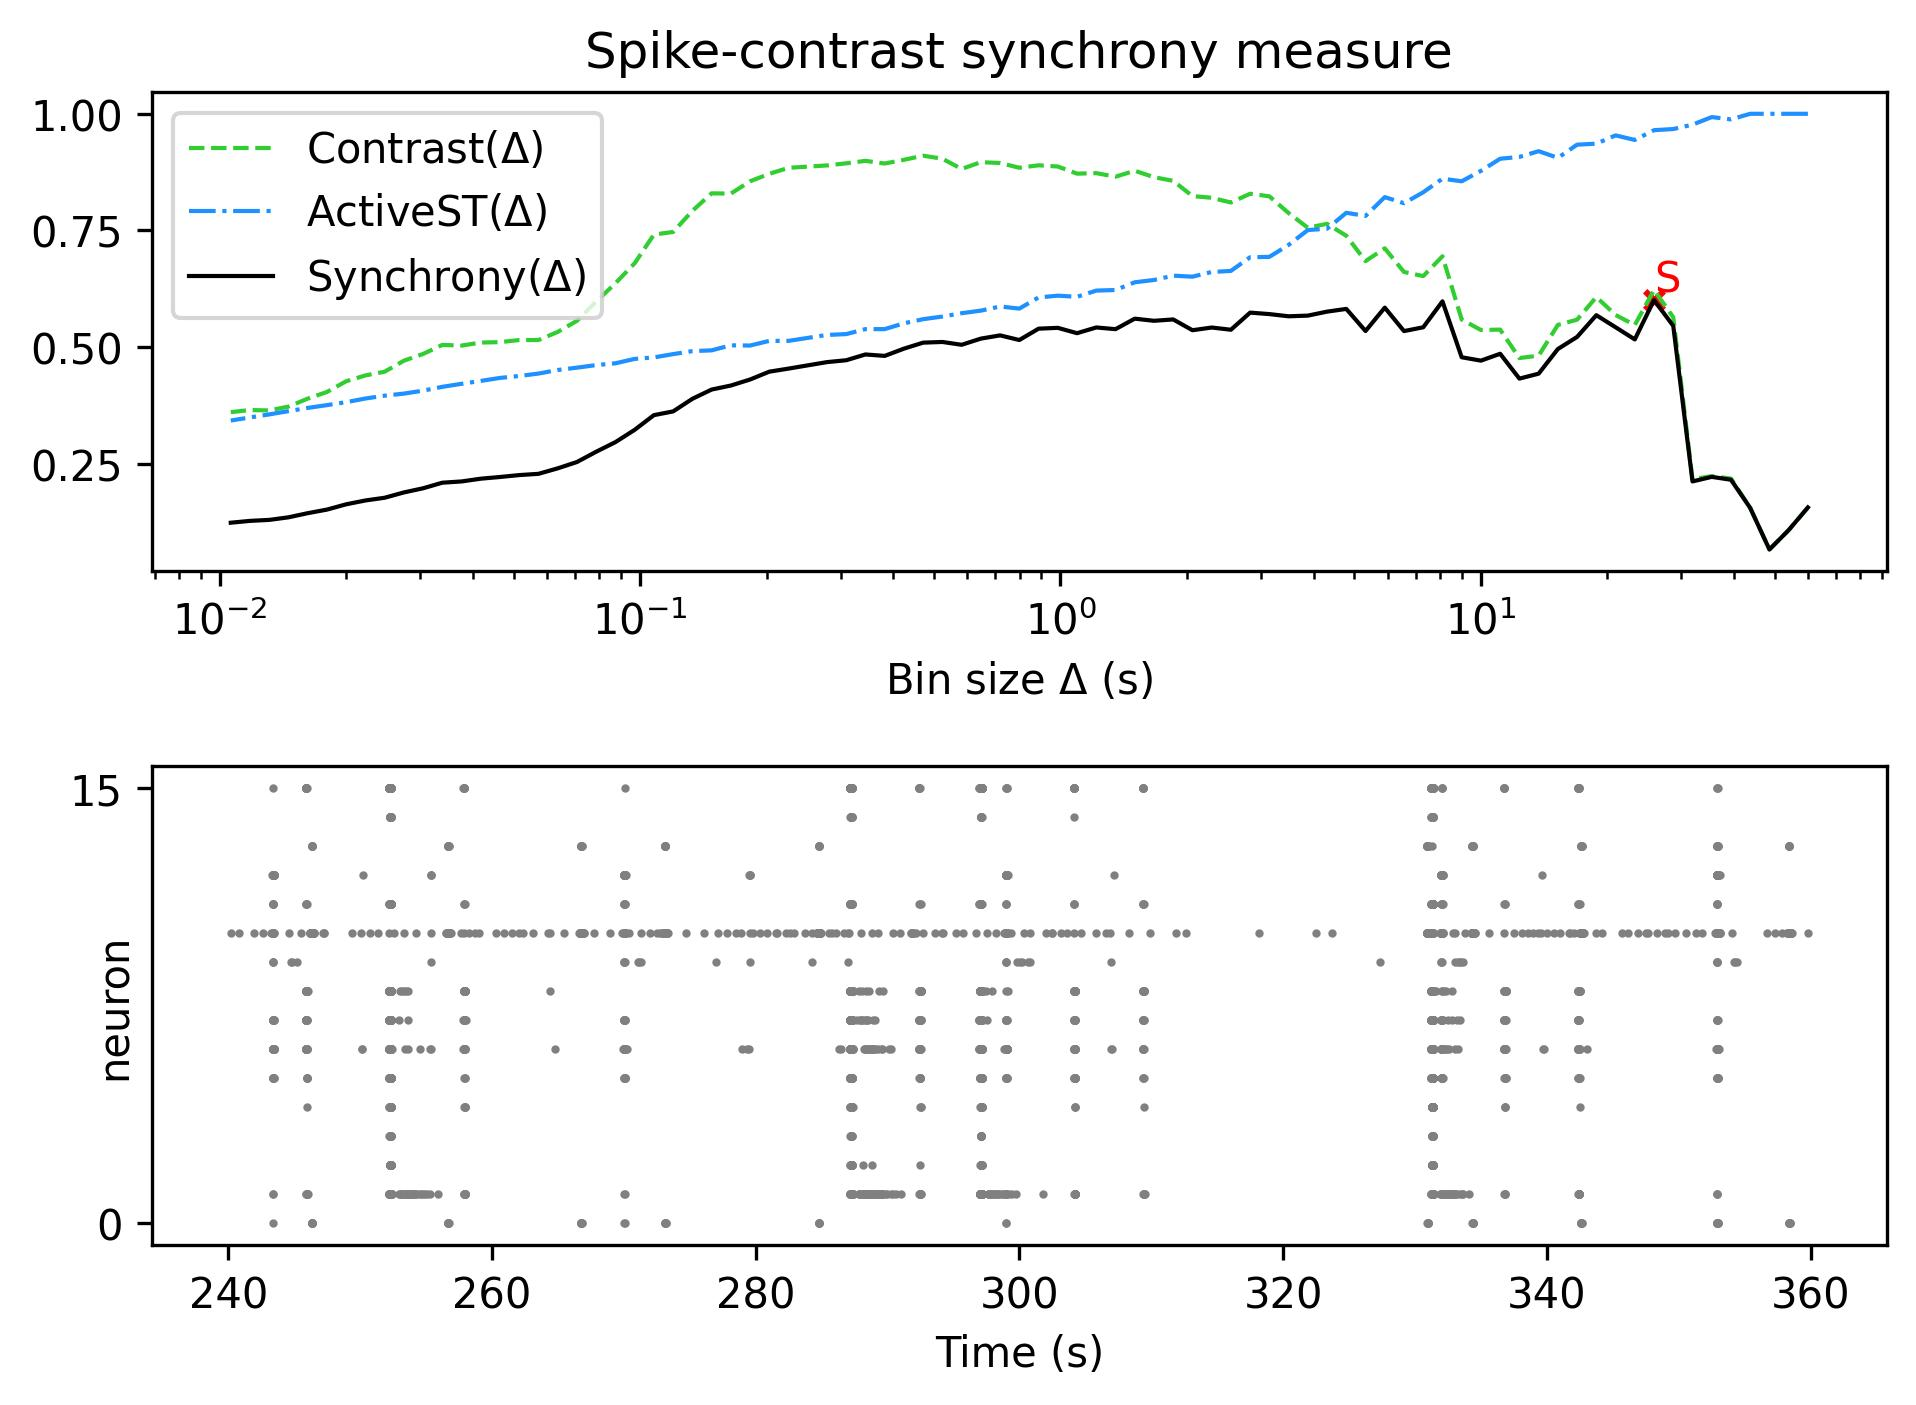

Values plotted in this chart, from the file beside it:
, Spike-contrast (60.0 s), Spike-contrast (54.0 s), Spike-contrast (48.6 s), Spike-contrast (43.74 s), Spike-contrast (39.366 s), Spike-contrast (35.429 s), Spike-contrast (31.886 s), Spike-contrast (28.698 s), Spike-contrast (25.828 s), Spike-contrast (23.245 s), Spike-contrast (20.921 s), Spike-contrast (18.829 s), Spike-contrast (16.946 s), Spike-contrast (15.251 s), Spike-contrast (13.726 s), Spike-contrast (12.353 s), Spike-contrast (11.118 s), Spike-contrast (10.006 s), Spike-contrast (9.006 s), Spike-contrast (8.105 s), Spike-contrast (7.295 s), Spike-contrast (6.565 s), Spike-contrast (5.909 s)
0, 0.1562, 0.1076, 0.06609, 0.1552, 0.2155, 0.2217, 0.212, 0.5454, 0.6006, 0.5164, 0.5425, 0.5683, 0.5217, 0.4958, 0.4429, 0.4324, 0.4856, 0.4709, 0.4781, 0.5979, 0.5424, 0.5342, 0.5845
